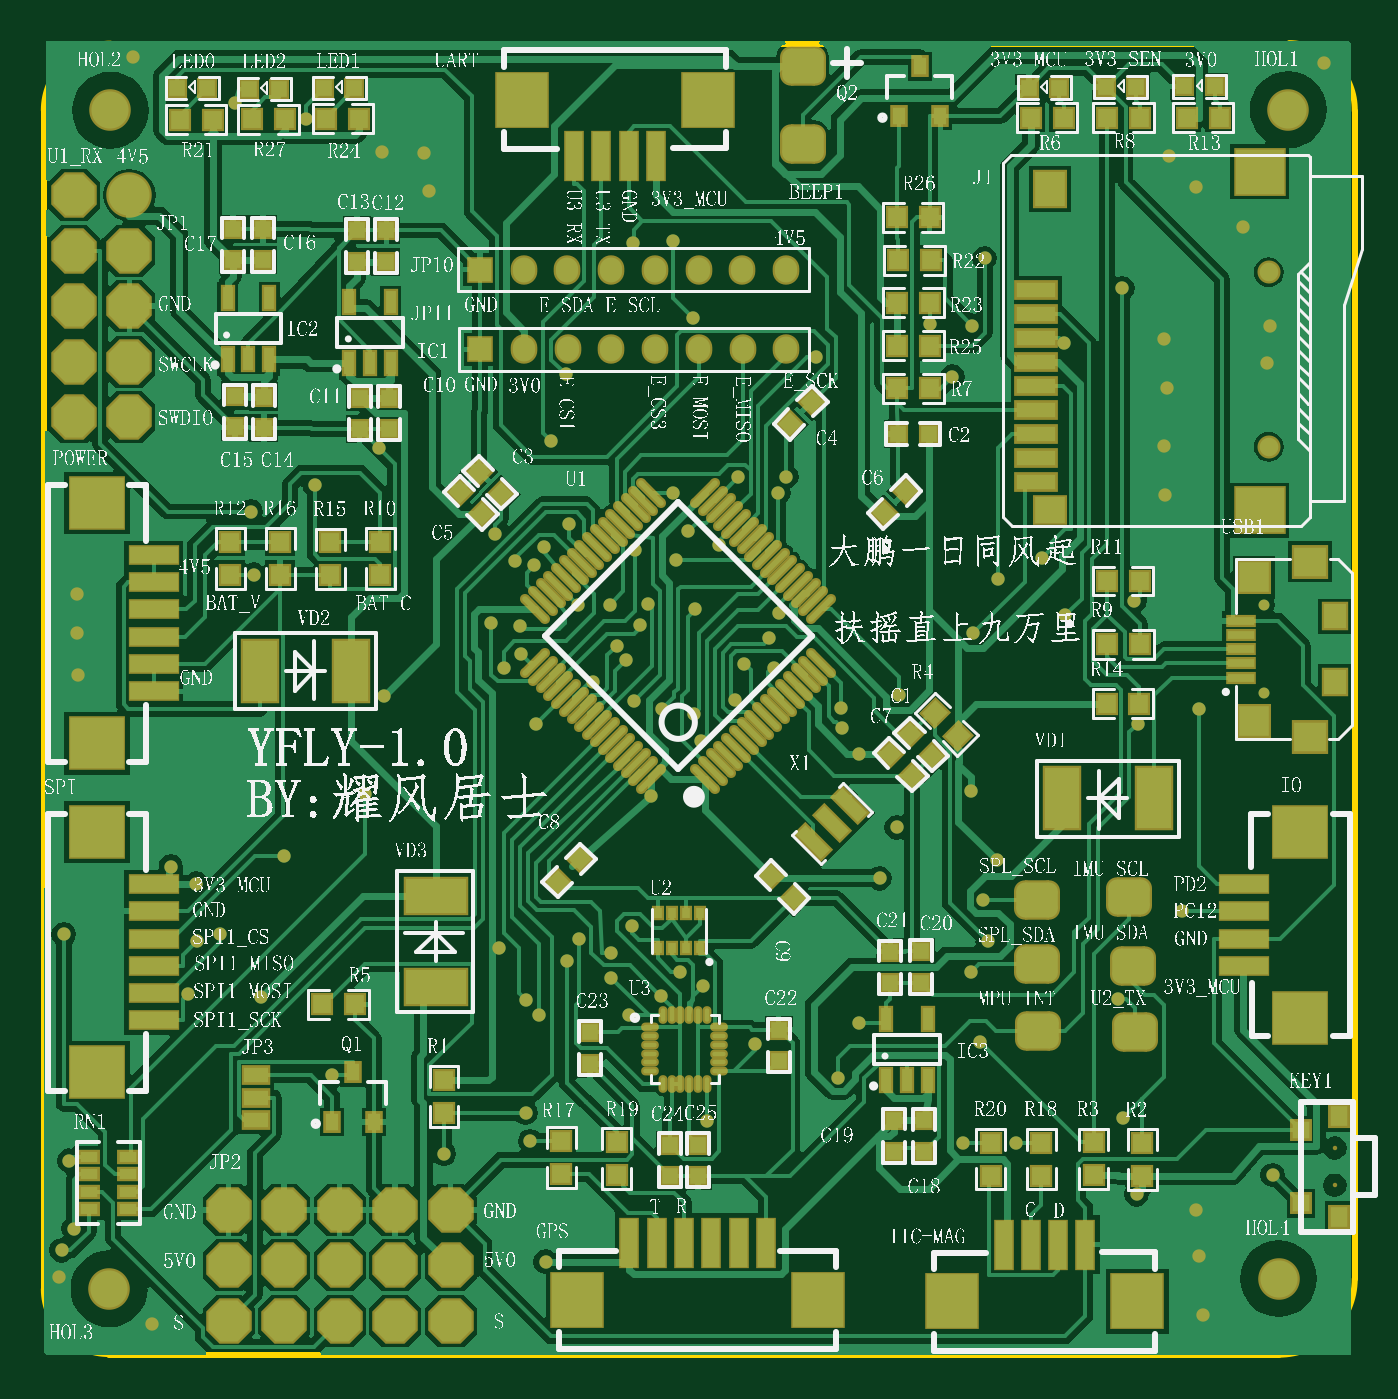
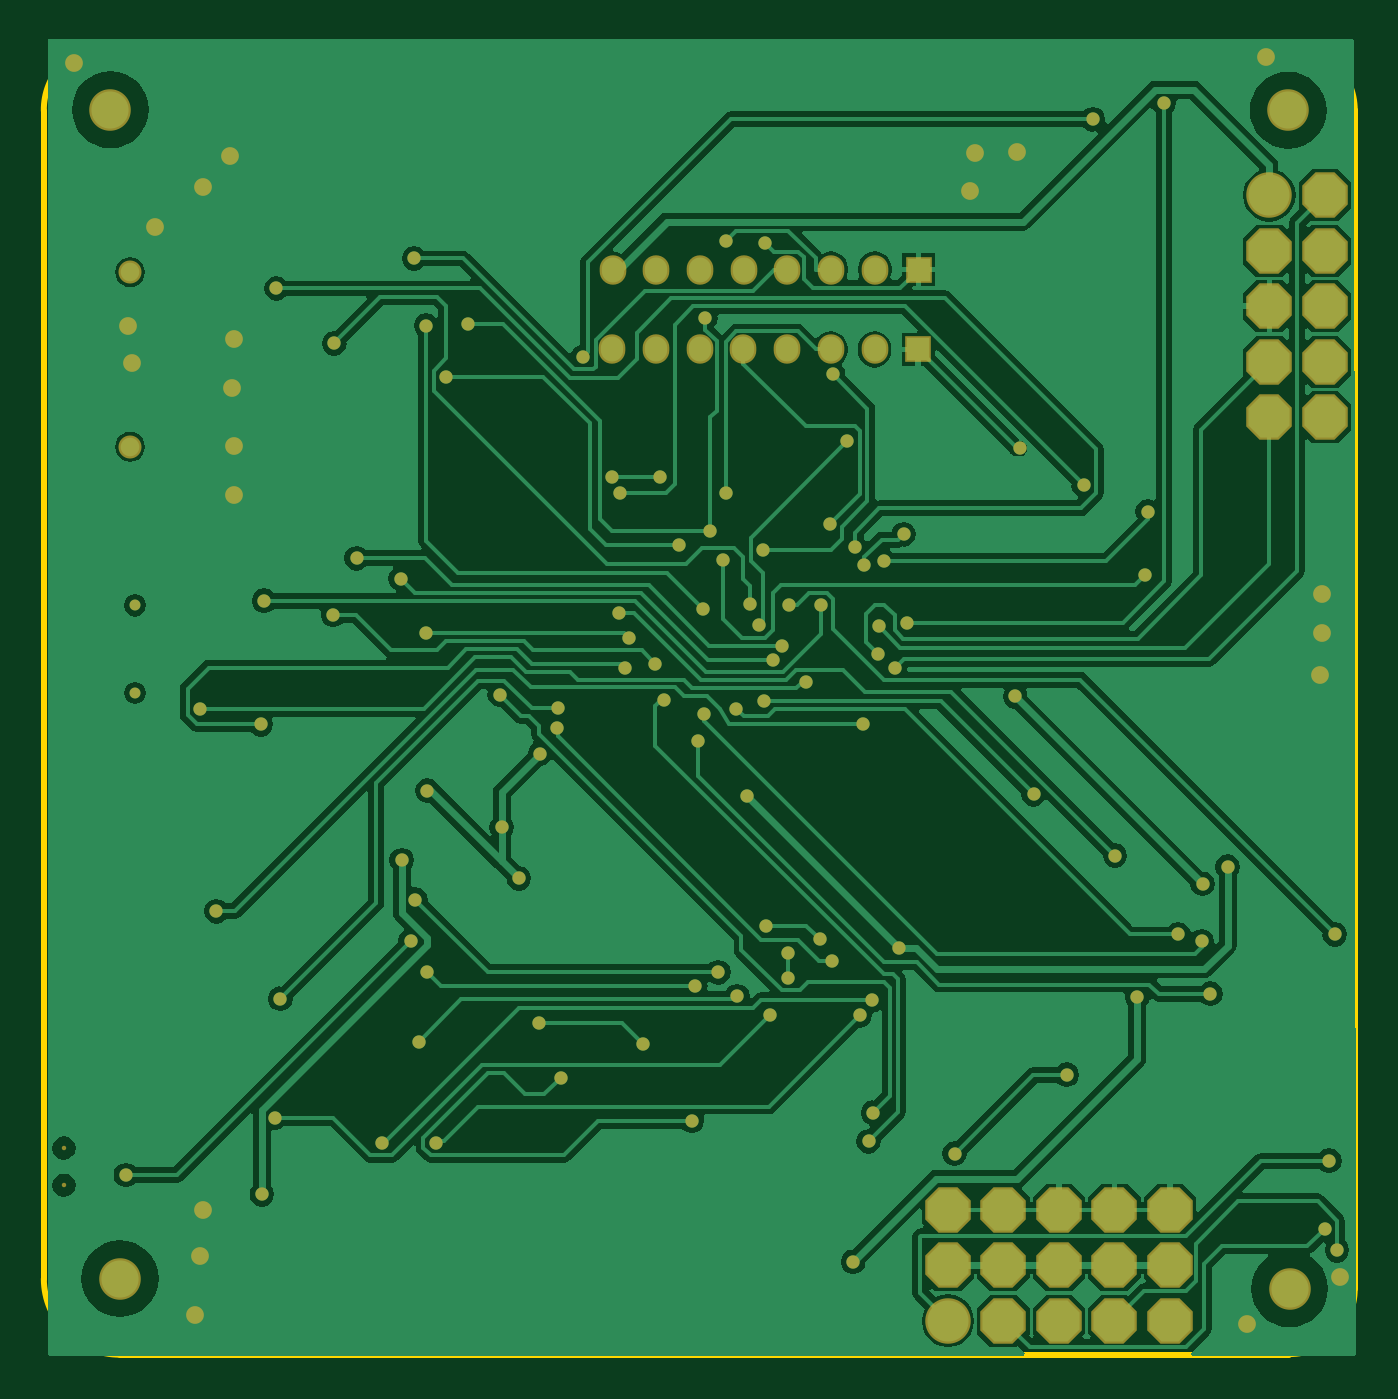
Circuit board: 8 layer files. Board 60.0 x 60.0 mm.
- bottom_copper: PCB.GBL (39704 bytes)
- bottom_mask: PCB.GBS (4480 bytes)
- outline: PCB.GKO (272 bytes)
- outline: PCB.GM1 (613 bytes)
- top_copper: PCB.GTL (75825 bytes)
- top_silk: PCB.GTO (1665798 bytes)
- paste: PCB.GTP (9219 bytes)
- top_mask: PCB.GTS (13393 bytes)

=== bottom_copper: PCB.GBL (39704 bytes, source omitted) ===
=== bottom_mask: PCB.GBS ===
G04*
G04 #@! TF.GenerationSoftware,Altium Limited,Altium Designer,20.2.6 (244)*
G04*
G04 Layer_Color=16711935*
%FSLAX24Y24*%
%MOIN*%
G70*
G04*
G04 #@! TF.SameCoordinates,51859F98-D9B2-4489-9200-0AB67A10A6FC*
G04*
G04*
G04 #@! TF.FilePolarity,Negative*
G04*
G01*
G75*
%ADD87O,0.0480X0.0530*%
%ADD88R,0.0480X0.0480*%
%ADD89C,0.0820*%
%ADD90P,0.0888X8X292.5*%
%ADD91P,0.0888X8X202.5*%
%ADD92C,0.0415*%
%ADD93C,0.0749*%
%ADD94C,0.0080*%
%ADD95C,0.0197*%
%ADD96C,0.0240*%
%ADD105C,0.0320*%
D87*
X31777Y32340D02*
D03*
X30990D02*
D03*
X30203D02*
D03*
X29415D02*
D03*
X28628D02*
D03*
X27840D02*
D03*
X27053D02*
D03*
X31772Y33780D02*
D03*
X30985D02*
D03*
X30197D02*
D03*
X29410D02*
D03*
X28623D02*
D03*
X27835D02*
D03*
X27048D02*
D03*
D88*
X26266Y32340D02*
D03*
X26260Y33780D02*
D03*
D89*
X19940Y35120D02*
D03*
X25730Y14840D02*
D03*
D90*
X18940Y35120D02*
D03*
X19940Y34120D02*
D03*
X18940D02*
D03*
X19940Y33120D02*
D03*
X18940D02*
D03*
X19940Y32120D02*
D03*
X18940D02*
D03*
X19940Y31120D02*
D03*
X18940D02*
D03*
D91*
X25730Y15840D02*
D03*
Y16840D02*
D03*
X24730Y14840D02*
D03*
Y15840D02*
D03*
Y16840D02*
D03*
X23730Y14840D02*
D03*
Y15840D02*
D03*
Y16840D02*
D03*
X22730Y14840D02*
D03*
Y15840D02*
D03*
Y16840D02*
D03*
X21730Y14840D02*
D03*
Y15840D02*
D03*
Y16840D02*
D03*
D92*
X40467Y30584D02*
D03*
Y33734D02*
D03*
D93*
X19575Y15415D02*
D03*
X40648Y15600D02*
D03*
X19600Y36650D02*
D03*
X40820Y36660D02*
D03*
D94*
X41660Y17281D02*
D03*
Y17950D02*
D03*
D95*
X40377Y26151D02*
D03*
Y27731D02*
D03*
D96*
X26530Y29010D02*
D03*
X26890Y28530D02*
D03*
X32710Y19220D02*
D03*
X30344Y18440D02*
D03*
X35110Y24390D02*
D03*
X33770Y23730D02*
D03*
X33460Y22810D02*
D03*
X29000Y21950D02*
D03*
X29020Y34260D02*
D03*
X29730Y34300D02*
D03*
X24520Y26090D02*
D03*
X21140Y22710D02*
D03*
X35570Y23140D02*
D03*
X38090Y17120D02*
D03*
X33079Y25060D02*
D03*
X31636Y29760D02*
D03*
X23280Y29900D02*
D03*
X35130Y32770D02*
D03*
X30140Y27671D02*
D03*
X27860Y29190D02*
D03*
X35350Y33980D02*
D03*
X30100Y32900D02*
D03*
X30010Y29070D02*
D03*
X34370Y32800D02*
D03*
X24440Y30560D02*
D03*
X35920Y18050D02*
D03*
X27093Y20617D02*
D03*
X35267Y19866D02*
D03*
X29528Y20690D02*
D03*
X28620Y21020D02*
D03*
Y21470D02*
D03*
X38910Y22220D02*
D03*
X27266Y25590D02*
D03*
X32310Y32200D02*
D03*
X23120Y36490D02*
D03*
X21840Y36780D02*
D03*
X26464Y27420D02*
D03*
X27239Y28459D02*
D03*
X34770Y31850D02*
D03*
X30570Y28820D02*
D03*
X35410Y21680D02*
D03*
X40540Y17466D02*
D03*
X23590Y19270D02*
D03*
X25610Y17850D02*
D03*
X24186Y24326D02*
D03*
X29040Y26000D02*
D03*
X35141Y27230D02*
D03*
X31470Y27140D02*
D03*
X22720Y23220D02*
D03*
X31653Y27590D02*
D03*
X21160Y21680D02*
D03*
X30120Y25780D02*
D03*
X21580Y21800D02*
D03*
X29540Y25860D02*
D03*
X21000Y20730D02*
D03*
X30240Y25280D02*
D03*
X28890Y26750D02*
D03*
X35590Y28210D02*
D03*
X29290Y27760D02*
D03*
X36790Y32450D02*
D03*
X28720Y27000D02*
D03*
X36386Y28580D02*
D03*
X35110Y21120D02*
D03*
X30280Y20880D02*
D03*
X26990Y26860D02*
D03*
X26980Y27350D02*
D03*
X26684Y26610D02*
D03*
X22130Y29420D02*
D03*
X37760Y20640D02*
D03*
X32760Y25875D02*
D03*
X27410Y28784D02*
D03*
X37830Y33440D02*
D03*
X38050Y27810D02*
D03*
X28017Y27740D02*
D03*
X34960Y18050D02*
D03*
X27320Y20340D02*
D03*
X27540Y30690D02*
D03*
X29140Y27380D02*
D03*
X37850Y18500D02*
D03*
X28940Y20340D02*
D03*
X28040Y21710D02*
D03*
X36807Y27560D02*
D03*
X31010Y26680D02*
D03*
X33090Y20200D02*
D03*
X31220Y19820D02*
D03*
X29868Y21120D02*
D03*
X35330Y22430D02*
D03*
X18720Y16110D02*
D03*
X18860Y17720D02*
D03*
X27820Y21330D02*
D03*
X32780Y25528D02*
D03*
X18940Y16500D02*
D03*
X22320Y20670D02*
D03*
X27440Y15900D02*
D03*
X28600Y27740D02*
D03*
X18760Y21800D02*
D03*
X29790Y28550D02*
D03*
X22179Y28281D02*
D03*
X29060Y28730D02*
D03*
X27800Y31890D02*
D03*
X30850Y26030D02*
D03*
X27160Y18073D02*
D03*
X27080Y18587D02*
D03*
X33810Y26123D02*
D03*
X26610Y21560D02*
D03*
X29343Y24293D02*
D03*
X20690Y23020D02*
D03*
X38110Y25590D02*
D03*
X31550Y26610D02*
D03*
X28290Y26350D02*
D03*
X39210Y25870D02*
D03*
X30910Y30040D02*
D03*
X31780Y30050D02*
D03*
X29730Y29755D02*
D03*
D105*
X41470Y37500D02*
D03*
X40010Y34540D02*
D03*
X39160Y35270D02*
D03*
X38670Y35830D02*
D03*
X20000Y37610D02*
D03*
X25340Y35200D02*
D03*
X25250Y35880D02*
D03*
X24490Y35890D02*
D03*
X18670Y15620D02*
D03*
X20350Y14790D02*
D03*
X39290Y14940D02*
D03*
X39210Y16000D02*
D03*
X39160Y16830D02*
D03*
X40430Y32100D02*
D03*
X40500Y32770D02*
D03*
X38590Y32530D02*
D03*
X38630Y31650D02*
D03*
X38590Y30600D02*
D03*
X38600Y29710D02*
D03*
X18990Y27930D02*
D03*
Y27230D02*
D03*
X19020Y26480D02*
D03*
M02*

=== outline: PCB.GKO ===
G04*
G04 #@! TF.GenerationSoftware,Altium Limited,Altium Designer,20.2.6 (244)*
G04*
G04 Layer_Color=16711935*
%FSLAX24Y24*%
%MOIN*%
G70*
G04*
G04 #@! TF.SameCoordinates,51859F98-D9B2-4489-9200-0AB67A10A6FC*
G04*
G04*
G04 #@! TF.FilePolarity,Positive*
G04*
G01*
G75*
M02*

=== outline: PCB.GM1 ===
G04*
G04 #@! TF.GenerationSoftware,Altium Limited,Altium Designer,20.2.6 (244)*
G04*
G04 Layer_Color=16711935*
%FSLAX24Y24*%
%MOIN*%
G70*
G04*
G04 #@! TF.SameCoordinates,51859F98-D9B2-4489-9200-0AB67A10A6FC*
G04*
G04*
G04 #@! TF.FilePolarity,Positive*
G04*
G01*
G75*
%ADD11C,0.0100*%
D11*
X42020Y36640D02*
G03*
X40840Y37860I-1200J20D01*
G01*
X18400Y15410D02*
G03*
X19580Y14240I1175J5D01*
G01*
X40642Y14228D02*
G03*
X42020Y15594I6J1372D01*
G01*
X19600Y37850D02*
G03*
X18400Y36650I0J-1200D01*
G01*
X19600Y37850D02*
X40830D01*
X42020Y15600D02*
Y36640D01*
X19580Y14220D02*
X40648D01*
X18400Y15410D02*
Y36650D01*
M02*

=== top_copper: PCB.GTL (75825 bytes, source omitted) ===
=== top_silk: PCB.GTO (1665798 bytes, source omitted) ===
=== paste: PCB.GTP (9219 bytes, source omitted) ===
=== top_mask: PCB.GTS (13393 bytes, source omitted) ===
